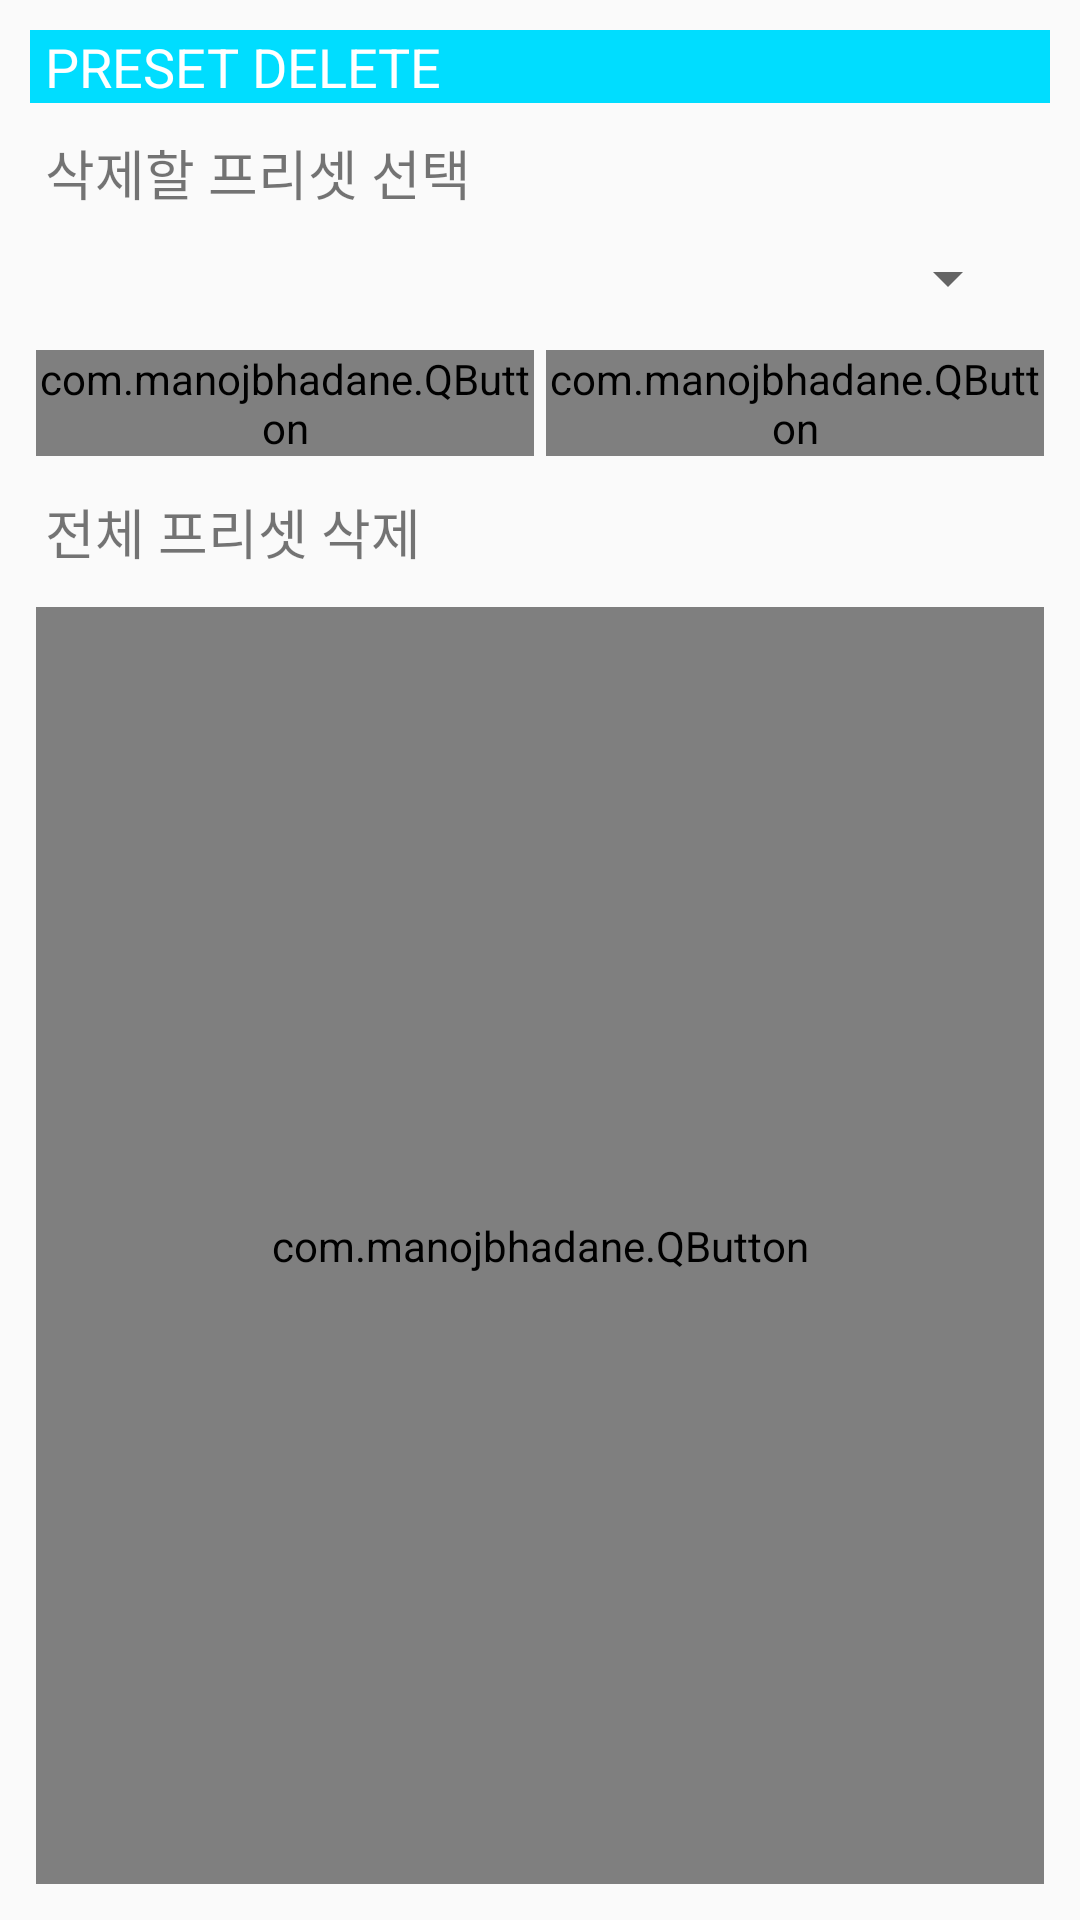

Android layout source for this screen:
<!-- AndroidManifest.xml: application theme AppTheme -->
<!-- res/layout/dialog_preset_delete.xml -->
<?xml version="1.0" encoding="utf-8"?>
<LinearLayout xmlns:android="http://schemas.android.com/apk/res/android"
    xmlns:app="http://schemas.android.com/apk/res-auto"
    android:layout_width="match_parent"
    android:layout_height="wrap_content"
    android:orientation="vertical"
    android:padding="10dp">

    <TextView
        android:layout_width="match_parent"
        android:layout_height="wrap_content"
        android:background="@android:color/holo_blue_bright"
        android:paddingLeft="5dp"
        android:text="PRESET DELETE"
        android:textColor="@color/white"
        android:textSize="18sp" />

    <TextView
        android:layout_width="match_parent"
        android:layout_height="wrap_content"
        android:paddingLeft="5dp"
        android:layout_marginTop="10dp"
        android:text="삭제할 프리셋 선택"
        android:textSize="18sp" />

    <Spinner
        android:id="@+id/sp_presetDeleteList"
        android:layout_width="match_parent"
        android:layout_height="wrap_content"
        android:layout_margin="10dp"
        android:textAlignment="center" />

    <LinearLayout
        android:layout_width="match_parent"
        android:layout_height="wrap_content"
        android:orientation="horizontal">

        <LinearLayout
            android:layout_width="0dp"
            android:layout_height="wrap_content"
            android:layout_weight="1"
            android:orientation="horizontal">

            <com.manojbhadane.QButton
                android:id="@+id/btn_presetDeleteApply"
                android:layout_width="match_parent"
                android:layout_height="match_parent"
                android:layout_margin="2dp"
                android:text="적용"
                android:textColor="@android:color/white"
                app:qb_backgroundColor="@android:color/holo_blue_bright"
                app:qb_radius="20"
                app:qb_strokeColor="@android:color/holo_blue_dark"
                app:qb_strokeWidth="5" />
        </LinearLayout>

        <LinearLayout
            android:layout_width="0dp"
            android:layout_height="wrap_content"
            android:layout_weight="1"
            android:orientation="horizontal">

            <com.manojbhadane.QButton
                android:id="@+id/btn_presetDeleteCancel"
                android:layout_width="match_parent"
                android:layout_height="match_parent"
                android:layout_margin="2dp"
                android:text="취소"
                android:textColor="@android:color/white"
                app:qb_backgroundColor="@android:color/holo_blue_bright"
                app:qb_radius="20"
                app:qb_strokeColor="@android:color/holo_blue_dark"
                app:qb_strokeWidth="5" />
        </LinearLayout>

    </LinearLayout>

    <TextView
        android:layout_width="match_parent"
        android:layout_height="wrap_content"
        android:layout_marginTop="10dp"
        android:layout_marginBottom="10dp"
        android:paddingLeft="5dp"
        android:text="전체 프리셋 삭제"
        android:textSize="18sp" />

    <com.manojbhadane.QButton
        android:id="@+id/btn_presetDeleteAll"
        android:layout_width="match_parent"
        android:layout_height="match_parent"
        android:layout_margin="2dp"
        android:text="전체 프리셋 삭제"
        android:textColor="@android:color/white"
        app:qb_backgroundColor="@android:color/holo_red_light"
        app:qb_radius="20"
        app:qb_strokeColor="@android:color/holo_red_dark"
        app:qb_strokeWidth="5" />


</LinearLayout>
<!-- resources referenced by this layout -->
<resources>
  <style name="AppTheme" parent="Theme.AppCompat.Light.NoActionBar">
          
          <item name="colorPrimary">@color/colorPrimary</item>
          <item name="colorPrimaryDark">@color/colorPrimaryDark</item>
          <item name="colorAccent">@color/colorAccent</item>
      </style>
  <color name="colorPrimary">#6200EE</color>
  <color name="colorPrimaryDark">#3700B3</color>
  <color name="colorAccent">#03DAC5</color>
  <!-- not gathered from this repository: default colours our renderer supplied (Android Studio template values) -->
  <color name="white">#FFFFFFFF</color>
</resources>
